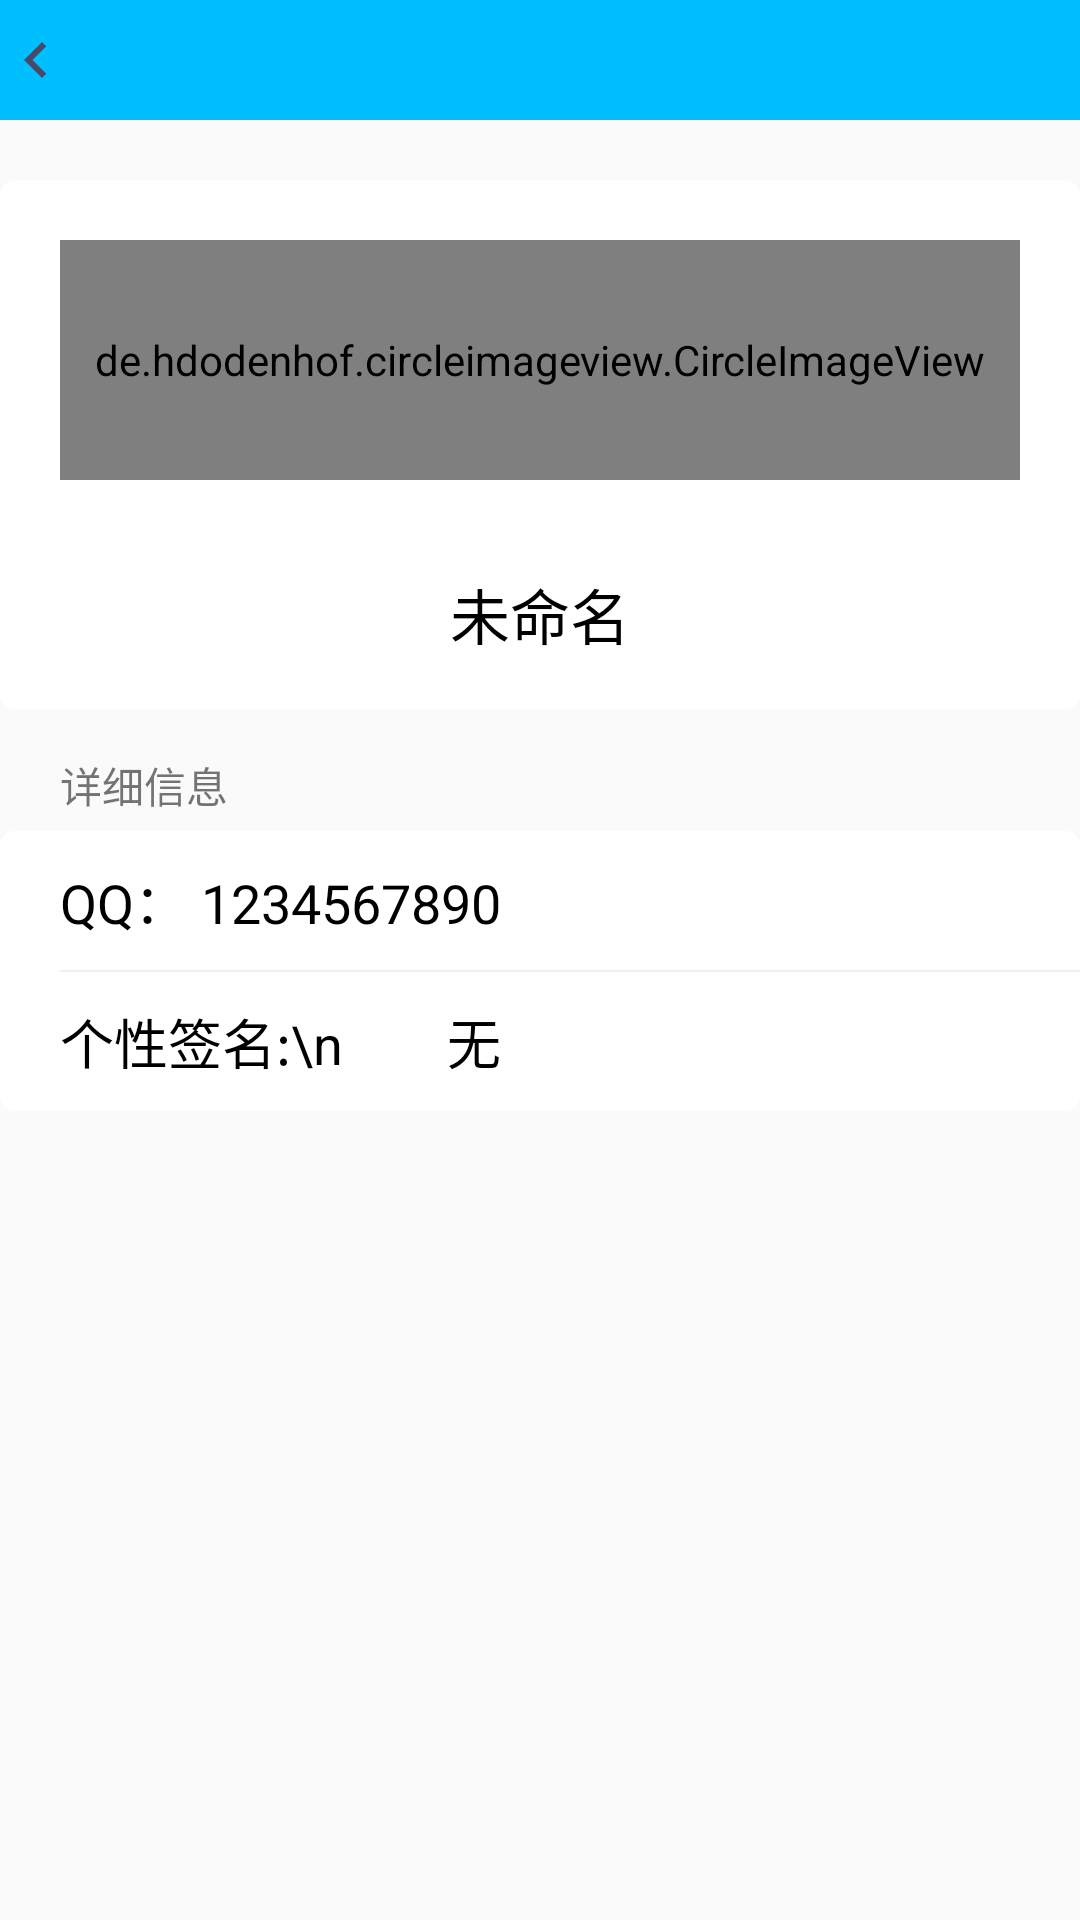

Here is an Android app screen rendered from its layout file. Give the layout XML and the strings, colors and styles it references.
<!-- AndroidManifest.xml: application theme AppTheme -->
<!-- res/layout/people_activity.xml -->
<?xml version="1.0" encoding="utf-8"?>
<LinearLayout
    xmlns:android="http://schemas.android.com/apk/res/android"
    xmlns:app="http://schemas.android.com/apk/res-auto"
    android:layout_width="match_parent"
    android:layout_height="match_parent"
    android:orientation="vertical">
    <LinearLayout
        android:layout_width="match_parent"
        android:layout_height="40dp">
        <TextView
            android:layout_width="wrap_content"
            android:layout_height="match_parent"
            android:drawableLeft="@drawable/ic_left_24dp"
            android:background="@color/colorBlue"
            android:id="@+id/back"/>
        <TextView
            android:background="@color/colorBlue"
            android:layout_weight="1"
            android:layout_width="0dp"
            android:layout_height="match_parent"/>
    </LinearLayout>

    <ScrollView
        android:layout_width="match_parent"
        android:layout_height="wrap_content">

        <LinearLayout
            android:layout_width="match_parent"
            android:layout_height="wrap_content"
            android:orientation="vertical">

            <LinearLayout
                android:id="@+id/detail"
                android:layout_width="match_parent"
                android:layout_height="wrap_content"
                android:layout_marginTop="20dp"
                android:orientation="vertical"
                android:background="@drawable/text_view_shape"
                android:padding="10dp">

                <de.hdodenhof.circleimageview.CircleImageView
                    android:id="@+id/avator"
                    android:layout_width="match_parent"
                    android:layout_height="80dp"
                    android:layout_margin="10dp"
                    android:src="@drawable/avatar" />

                <TextView
                    android:id="@+id/name"
                    android:layout_width="match_parent"
                    android:layout_height="wrap_content"
                    android:layout_marginTop="20dp"
                    android:layout_marginBottom="7dp"
                    android:text="未命名"
                    android:gravity="center"
                    android:textColor="@color/colorBlack"
                    android:textSize="20sp" />


            </LinearLayout>



            <TextView
                android:layout_width="wrap_content"
                android:layout_height="wrap_content"
                android:layout_marginStart="20dp"
                android:layout_marginTop="15dp"
                android:text="详细信息" />

            <LinearLayout
                android:layout_width="match_parent"
                android:layout_height="wrap_content"
                android:layout_marginTop="5dp"
                android:background="@drawable/text_view_shape"
                android:orientation="vertical">

                <RelativeLayout
                    android:layout_width="match_parent"
                    android:layout_height="wrap_content"
                    android:padding="10dp">

                    <TextView
                        android:id="@+id/other_qq"
                        android:layout_width="match_parent"
                        android:layout_height="wrap_content"
                        android:layout_marginStart="10dp"
                        android:text="QQ： 1234567890"
                        android:textColor="@color/colorBlack"
                        android:textSize="18sp" />

                </RelativeLayout>

                <View
                    android:layout_width="match_parent"
                    android:layout_height="0.5dp"
                    android:layout_marginStart="20dp"
                    android:background="@color/colorTinyGray" />

                <RelativeLayout
                    android:layout_width="match_parent"
                    android:layout_height="wrap_content"
                    android:padding="10dp">

                    <TextView
                        android:id="@+id/other_message"
                        android:layout_width="match_parent"
                        android:layout_height="wrap_content"
                        android:layout_marginStart="10dp"
                        android:text="个性签名:\n        无"
                        android:textColor="@color/colorBlack"
                        android:textSize="18sp" />

                </RelativeLayout>

            </LinearLayout>


        </LinearLayout>
    </ScrollView>

</LinearLayout>
<!-- resources referenced by this layout -->
<resources>
  <color name="colorBlack">#000000</color>
  <color name="colorBlue">#00BFFF</color>
  <color name="colorTinyGray">#efefef</color>
  <!-- drawable ic_left_24dp (drawable) -->
  <vector xmlns:android="http://schemas.android.com/apk/res/android"
          android:width="24dp"
          android:height="24dp"
          
          android:viewportWidth="24.0"
          android:viewportHeight="24.0">
      <path
          android:fillColor="@color/text_main"
          android:pathData="M15.41,7.41L14,6l-6,6 6,6 1.41,-1.41L10.83,12z"/>
  </vector>
  <!-- drawable text_view_shape (drawable-v24) -->
  <?xml version="1.0" encoding="utf-8"?>
  <shape xmlns:android="http://schemas.android.com/apk/res/android">
      <corners android:radius="5dp"/>
      <solid android:color="@color/colorWhite"/>
  </shape>
  <style name="AppTheme" parent="Theme.AppCompat.Light.NoActionBar">
          
          <item name="colorPrimary">@color/colorPrimary</item>
          <item name="colorPrimaryDark">@color/colorPrimaryDark</item>
          <item name="colorAccent">@color/colorAccent</item>
          <item name="android:windowNoTitle">true</item>
      </style>
  <color name="text_main">#49496a</color>
  <color name="colorWhite">#FFFFFF</color>
  <color name="colorPrimary">#3F51B5</color>
  <color name="colorPrimaryDark">#303F9F</color>
  <color name="colorAccent">#FF4081</color>
</resources>
